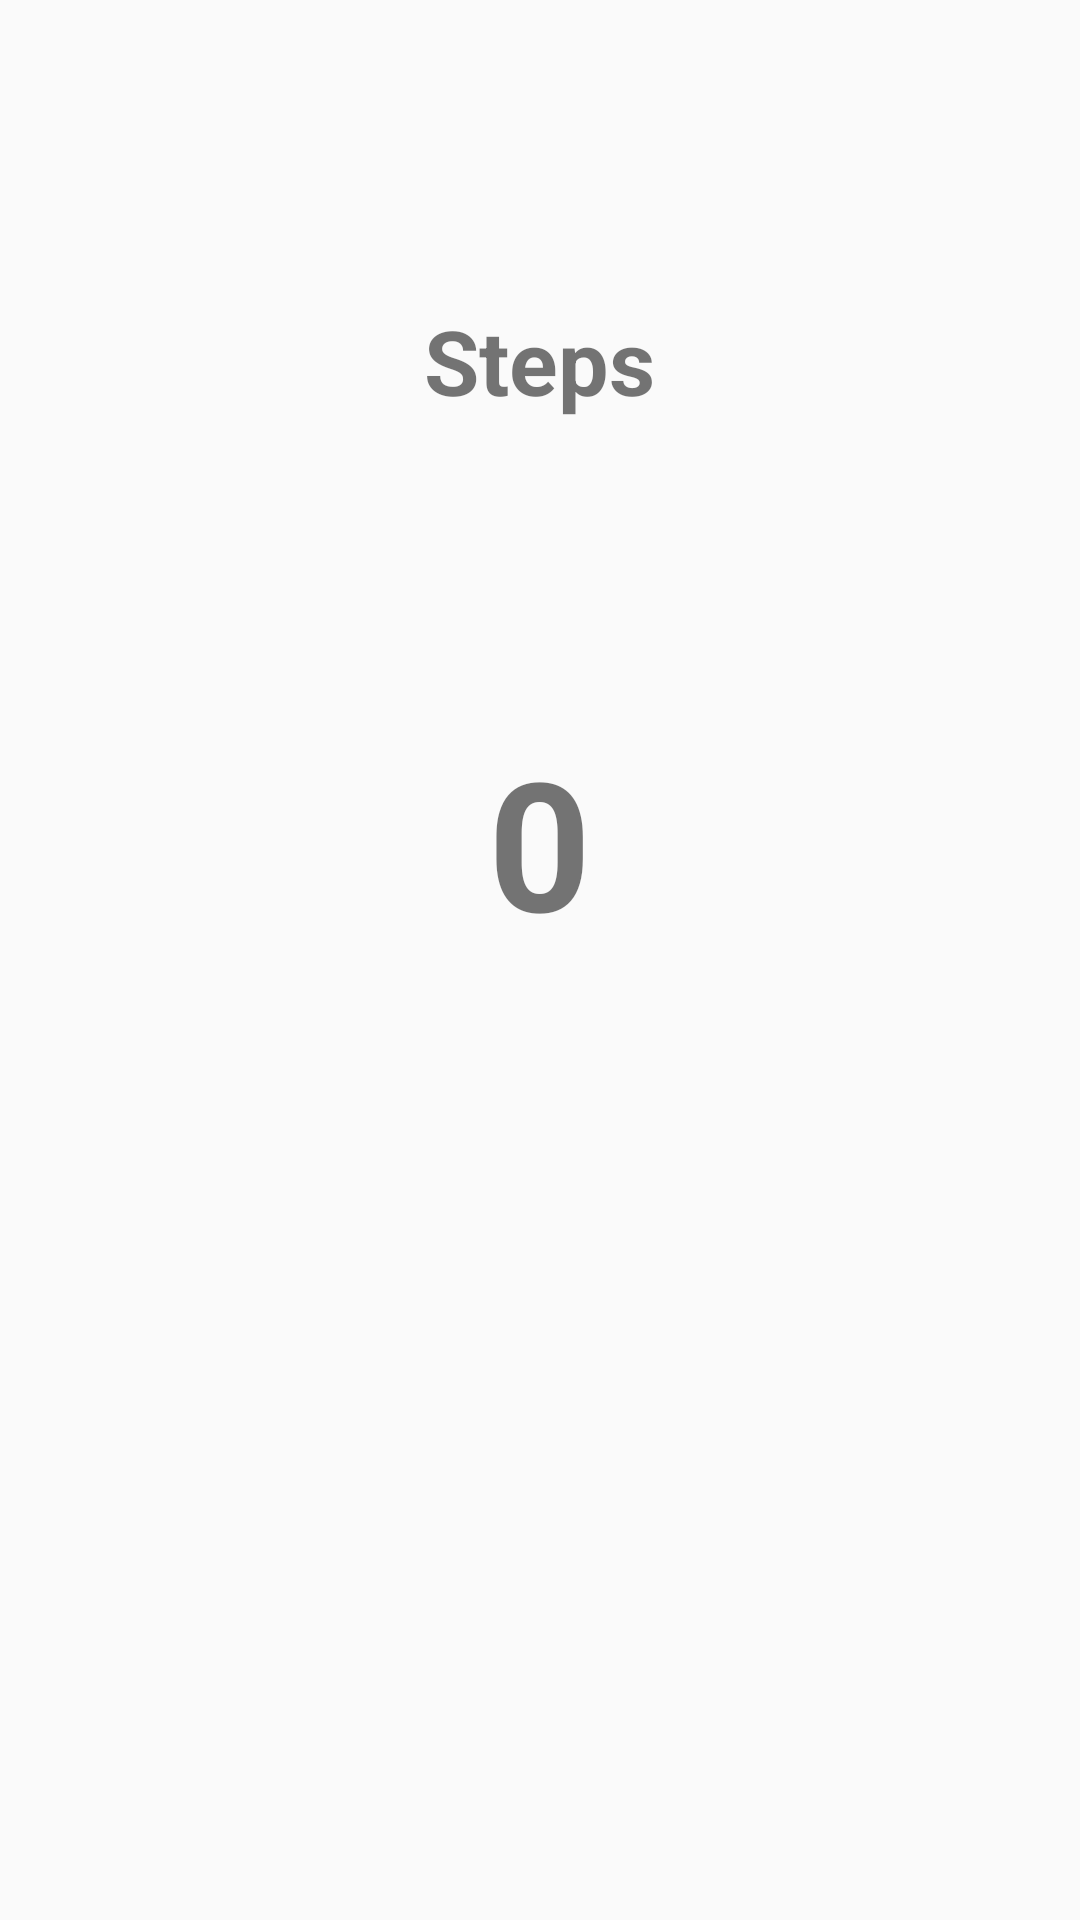

Android layout source for this screen:
<!-- AndroidManifest.xml: application theme AppTheme -->
<!-- res/layout/fragment_health.xml -->
<?xml version="1.0" encoding="utf-8"?>

<FrameLayout xmlns:android="http://schemas.android.com/apk/res/android"
    xmlns:tools="http://schemas.android.com/tools"
    android:layout_width="match_parent"
    android:layout_height="match_parent"
    xmlns:app="http://schemas.android.com/apk/res-auto"
    app:layout_behavior="@string/appbar_scrolling_view_behavior"
    tools:context=".NavView.HealthFragment">

    
    <LinearLayout
        android:id="@+id/editPro"
        android:layout_width="match_parent"
        android:layout_height="wrap_content"

        android:orientation="vertical">

        <TextView
            android:id="@+id/steps"
            android:layout_marginTop="100dp"
            android:layout_width="wrap_content"
            android:layout_height="wrap_content"
            android:layout_gravity="center"
            android:text="Steps"
            android:textSize="30dp"
            android:textStyle="bold"/>
        <TextView
            android:id="@+id/stepsCount"
            android:layout_marginTop="100dp"
            android:layout_width="wrap_content"
            android:layout_height="wrap_content"
            android:layout_gravity="center"
            android:text="0"
            android:textSize="60dp"
            android:textStyle="bold"/>
    </LinearLayout>

</FrameLayout>
<!-- resources referenced by this layout -->
<resources>
  <style name="AppTheme" parent="Theme.AppCompat.Light.NoActionBar">
          
          <item name="colorPrimary">@color/colorPrimary</item>
          <item name="colorPrimaryDark">@color/colorPrimaryDark</item>
          <item name="colorAccent">@color/colorAccent</item>
  
  
      </style>
  <color name="colorPrimary">#673AB7</color>
  <color name="colorPrimaryDark">#512DA8</color>
  <color name="colorAccent">#FF5252</color>
</resources>
